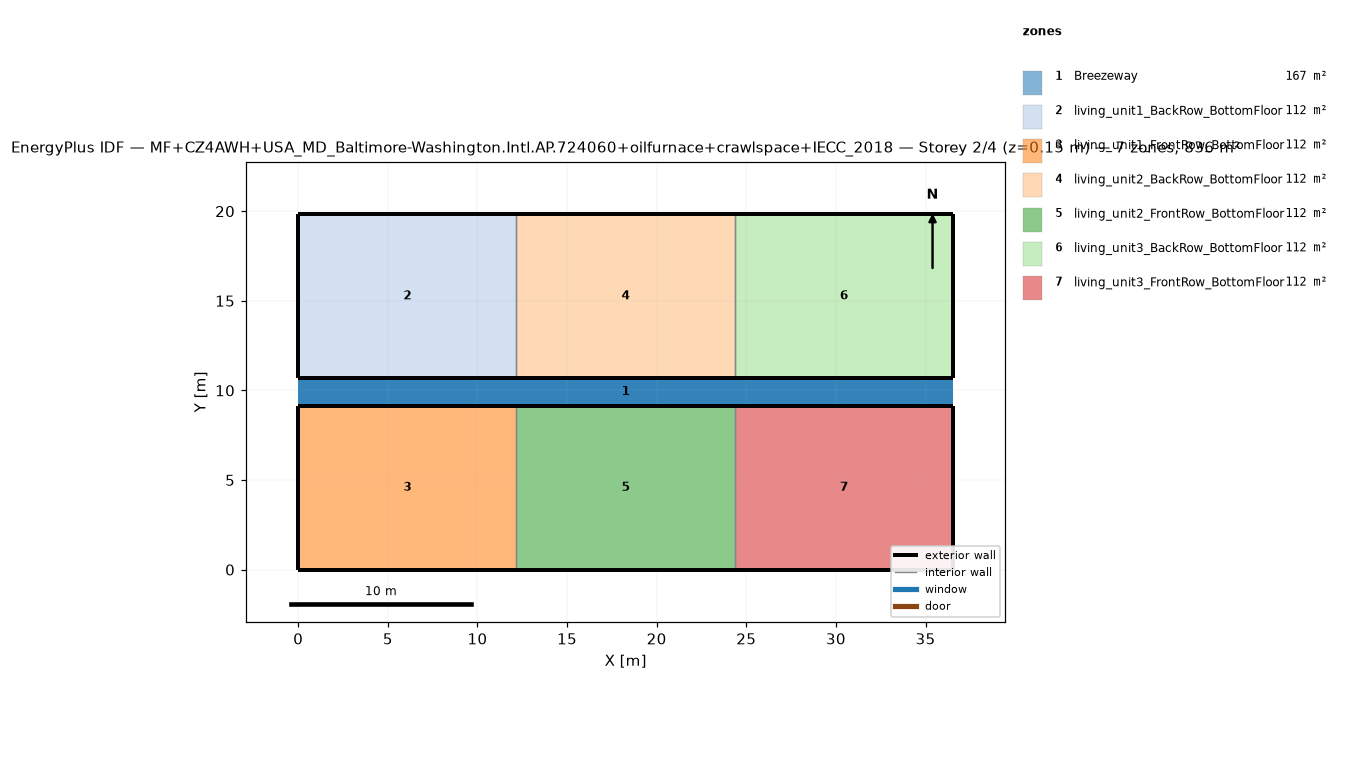
=== STOREY PLAN SPEC (per zone: floor XY polygon, exterior-wall plan segments, windows/doors) ===
zone 1: Breezeway  (167.0 m²)
  floor: (36.54, 9.16) (0.00, 9.16) (0.00, 10.68) (36.54, 10.68)
  floor: (36.54, 9.16) (0.00, 9.16) (0.00, 10.68) (36.54, 10.68)
  floor: (36.54, 9.16) (0.00, 9.16) (0.00, 10.68) (36.54, 10.68)
zone 2: living_unit1_BackRow_BottomFloor  (111.5 m²)
  floor: (12.18, 10.68) (0.00, 10.68) (0.00, 19.84) (12.18, 19.84)
  exterior wall: (0.00, 10.68) – (12.18, 10.68)  [12.2 m]
  exterior wall: (12.18, 19.84) – (0.00, 19.84)  [12.2 m]
  exterior wall: (0.00, 19.84) – (0.00, 10.68)  [9.2 m]
  interior walls: 1
zone 3: living_unit1_FrontRow_BottomFloor  (111.5 m²)
  floor: (12.18, 0.00) (0.00, 0.00) (0.00, 9.16) (12.18, 9.16)
  exterior wall: (0.00, 0.00) – (12.18, 0.00)  [12.2 m]
  exterior wall: (12.18, 9.16) – (0.00, 9.16)  [12.2 m]
  exterior wall: (0.00, 9.16) – (0.00, 0.00)  [9.2 m]
  interior walls: 1
zone 4: living_unit2_BackRow_BottomFloor  (111.5 m²)
  floor: (24.36, 10.68) (12.18, 10.68) (12.18, 19.84) (24.36, 19.84)
  exterior wall: (12.18, 10.68) – (24.36, 10.68)  [12.2 m]
  exterior wall: (24.36, 19.84) – (12.18, 19.84)  [12.2 m]
  interior walls: 2
zone 5: living_unit2_FrontRow_BottomFloor  (111.5 m²)
  floor: (24.36, 0.00) (12.18, 0.00) (12.18, 9.16) (24.36, 9.16)
  exterior wall: (12.18, 0.00) – (24.36, 0.00)  [12.2 m]
  exterior wall: (24.36, 9.16) – (12.18, 9.16)  [12.2 m]
  interior walls: 2
zone 6: living_unit3_BackRow_BottomFloor  (111.5 m²)
  floor: (36.54, 10.68) (24.36, 10.68) (24.36, 19.84) (36.54, 19.84)
  exterior wall: (24.36, 10.68) – (36.54, 10.68)  [12.2 m]
  exterior wall: (36.54, 10.68) – (36.54, 19.84)  [9.2 m]
  exterior wall: (36.54, 19.84) – (24.36, 19.84)  [12.2 m]
  interior walls: 1
zone 7: living_unit3_FrontRow_BottomFloor  (111.5 m²)
  floor: (36.54, 0.00) (24.36, 0.00) (24.36, 9.16) (36.54, 9.16)
  exterior wall: (24.36, 0.00) – (36.54, 0.00)  [12.2 m]
  exterior wall: (36.54, 0.00) – (36.54, 9.16)  [9.2 m]
  exterior wall: (36.54, 9.16) – (24.36, 9.16)  [12.2 m]
  interior walls: 1

=== DERIVED (storey summary) ===
Building: MF+CZ4AWH+USA_MD_Baltimore-Washington.Intl.AP.724060+oilfurnace+crawlspace+IECC_2018
Storey: 2 of 4  (floor level z = 0.15 m)
Storey gross floor area: 836.2 m²
Zones on this storey: 7
  - Breezeway: floor 167.0 m²
  - living_unit1_BackRow_BottomFloor: floor 111.5 m²; exterior wall 33.5 m (86.9 m²); WWR 0.0%
  - living_unit1_FrontRow_BottomFloor: floor 111.5 m²; exterior wall 33.5 m (86.9 m²); WWR 0.0%
  - living_unit2_BackRow_BottomFloor: floor 111.5 m²; exterior wall 24.4 m (63.1 m²); WWR 0.0%
  - living_unit2_FrontRow_BottomFloor: floor 111.5 m²; exterior wall 24.4 m (63.1 m²); WWR 0.0%
  - living_unit3_BackRow_BottomFloor: floor 111.5 m²; exterior wall 33.5 m (86.9 m²); WWR 0.0%
  - living_unit3_FrontRow_BottomFloor: floor 111.5 m²; exterior wall 33.5 m (86.9 m²); WWR 0.0%
Zone adjacency (shared interzone walls):
  - living_unit1_BackRow_BottomFloor ↔ living_unit2_BackRow_BottomFloor
  - living_unit1_FrontRow_BottomFloor ↔ living_unit2_FrontRow_BottomFloor
  - living_unit2_BackRow_BottomFloor ↔ living_unit3_BackRow_BottomFloor
  - living_unit2_FrontRow_BottomFloor ↔ living_unit3_FrontRow_BottomFloor